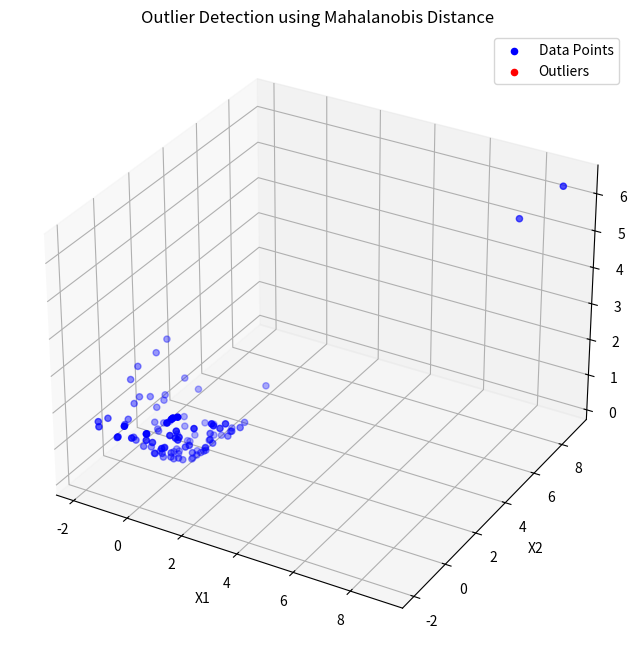

This chart was generated by the following Python code:
import pandas as pd
import numpy as np
import matplotlib.pyplot as plt
from scipy.stats import chi2
from mpl_toolkits.mplot3d import Axes3D

# Generate multivariate student data
np.random.seed(42)
data = np.random.multivariate_normal(mean=[0, 0], cov=[[1, 0.5], [0.5, 1]], size=100)

# Introduce outliers
outliers = np.array([[8, 8], [9, 9]])
data = np.concatenate([data, outliers])

df = pd.DataFrame(data, columns=['X1', 'X2'])

def mahalanobis_distance(x, mean, inv_cov_matrix):
    # Center the data
    centered_data = x - mean
    
    # Calculate Mahalanobis Distance
    mahalanobis_dist = np.sqrt(np.dot(centered_data, np.dot(inv_cov_matrix, centered_data)))
    
    return mahalanobis_dist

# Ensure data is of type float
df[['X1', 'X2']] = df[['X1', 'X2']].astype(float)

# Center the data
mean = np.mean(df[['X1', 'X2']], axis=0)

# Calculate the covariance matrix
cov_matrix = np.cov(df[['X1', 'X2']], rowvar=False)

# Calculate the inverse of the covariance matrix
inv_cov_matrix = np.linalg.inv(cov_matrix)

# Calculate Mahalanobis Distance for each data point
df['Mahalanobis_Distance'] = df.apply(lambda row: mahalanobis_distance(row[['X1', 'X2']], mean, inv_cov_matrix), axis=1)

# Set a significance level for outlier detection
alpha = 0.01
chi2_threshold = chi2.ppf(1 - alpha, df=2)  # df is the degrees of freedom, which is the number of features

# Identify outliers
outliers = df[df['Mahalanobis_Distance'] > chi2_threshold]

# Drop outliers from the dataframe
df_no_outliers = df[df['Mahalanobis_Distance'] <= chi2_threshold]

# Visualize the data and outliers in 3D space
fig = plt.figure(figsize=(10, 8))
ax = fig.add_subplot(111, projection='3d')

# Plot all data points in blue
ax.scatter(df_no_outliers['X1'], df_no_outliers['X2'], df_no_outliers['Mahalanobis_Distance'], color='blue', label='Data Points')

# Plot outliers in red
ax.scatter(outliers['X1'], outliers['X2'], outliers['Mahalanobis_Distance'], color='red', label='Outliers')

ax.set_xlabel('X1')
ax.set_ylabel('X2')
ax.set_zlabel('Mahalanobis Distance')
ax.set_title('Outlier Detection using Mahalanobis Distance')

plt.legend()
plt.show()

# Describe changes in the dataset
print("\nOriginal Dataset Statistics:")
print(df.describe())

print("\nDataset Statistics after Removing Outliers:")
print(df_no_outliers.describe())
